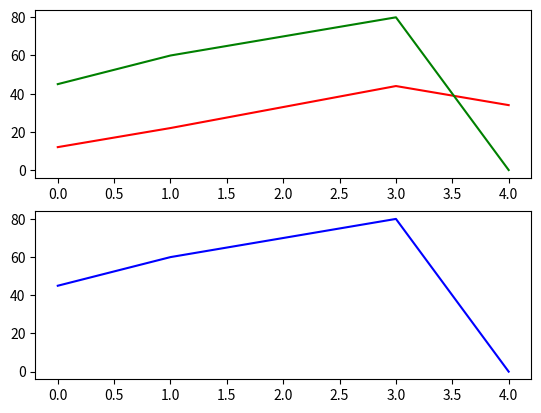

Write the Python code that produced this figure.
__author__ = 'baixiao'
import matplotlib.pyplot as plt


eposide = [0,1,2,3,4]
steps = [12,22,33,44,34]
rewards = [45,60,70,80,0]


plt.figure(1)
plt.subplot(2, 1, 1)
plot1=plt.plot(eposide, steps, 'r')
plot2=plt.plot(eposide, rewards, 'g')
plt.subplot(2, 1, 2)
plot3=plt.plot(eposide, rewards, 'b')
plt.savefig("123.png")